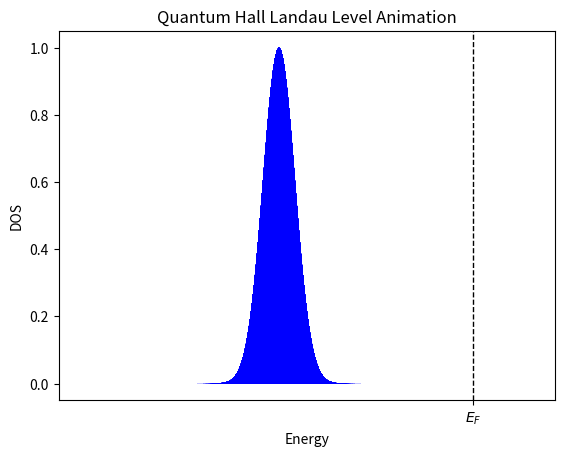

Source code (Python): (Note: this script raises an exception after producing the figure.)
#import matplotlib
#matplotlib.use('Agg')
# import numpy as np
# import matplotlib
# import matplotlib.pyplot as plt
# import pylab as py
# import matplotlib.animation as animation
# from matplotlib.animation import FuncAnimation

# fig = plt.figure()
# ax = plt.axes(xlim=(0, 3.5e-3), ylim=(0, 1))
# line, = ax.plot([], [], lw=2)

# def init():
#    line.set_data([], [])
#    return line,

# # Set up formatting for the movie files
# Writer = animation.writers['ffmpeg']
# writer = Writer(fps=15, metadata=dict(artist='Me'), bitrate=1800)


# Gamma=0.0005
# q=1.6e-19
# m=0.067*9e-31
# B=10
# Ec=(1.0567e-34)*B/m
# e=2.78

# for x in xrange(1,15):
# 	pass
# 	def update(i):
# 			plt.ylabel('DOS')
# 			plt.xlabel('Energy')
# 			plt.title('QH Animation')
# 			E=np.linspace(0,3.4e-3,200)
# 			E0=0+(1.0567e-34)*x*i/m #x is just an iteration of lines, can put in any number
# 			QH = e**(-(E-E0)**2/Gamma**2)
# 			line.set_data(E,QH)

# 			return line, 

# #compose plot

# anim = animation.FuncAnimation(fig, update,frames=np.linspace(0,2,100),init_func=init, blit=True)
# anim.save('QHanimate.mp4', writer=writer)

# plt.show()


##plt.show()
#Gamma=0.0005
#q=1.6e-19
#m=0.067*9e-31
#B=10
#Ec=(1.0567e-34)*B/m
#e=2.78

#for x in xrange(1,15):
#	pass
#	E=np.linspace(0,3.5e-3,200)
#	E0=0+(1.0567e-34)*x*.1/m #x is just an iteration of lines, can put in any number
#	QH = e**(-(E-E0)**2/Gamma**2)
#compose plot
#	py.plot(E,QH)
#py.ylabel('Energy')
#py.xlabel('Magnetic Field')
#py.title('LL Fan Diagram')
#py.show(), this method works as expected for one image
#import matplotlib
#matplotlib.use("nbagg")

import numpy as np
import matplotlib.pyplot as plt
plt.switch_backend('agg')
import matplotlib.animation as animation
import pylab as p

Gamma=0.0002
q=1.6e-19
m=0.067*9e-31
B=10
Ec=(1.0567e-34)*B/m
#e=2.78

#E0=0+(1.0567e-34)*x*i/m

fig, ax = plt.subplots()

plt.xticks([3.47e-3], ["$E_F$"])
plt.ylabel('DOS')
plt.xlabel('Energy')
plt.title('Quantum Hall Landau Level Animation')
plt.axvline(x=3.47e-3,color='black',linestyle='--', linewidth = 1, zorder = 200)#x here is the fermi energyof the system

n = 60 #number of lines
x = np.arange(0, 4e-3, 1.7e-5)        # x-array, third number is interval here, x is energy
lines = [ax.plot(x, np.e**(-(x-((1.0567e-34)*1*1/m))**2/Gamma**2),color='b', zorder=i+3)[0] for i in range(n)]
fills = [ax.fill_between(x,0,(np.e**(-(x-((1.0567e-34)*1*1/m))**2/Gamma**2)), facecolor='b', zorder=i+3) for i in range(n)]


def animate(i):
    for d, line in enumerate(lines):
        p=(d+1)/2.
        line.set_ydata(np.e**((-(x-((1.0567e-34)*p*i/m))**2)/Gamma**2))
        fills[d].remove()
        fills[d] = ax.fill_between(x,0,(np.e**(-(x-((1.0567e-34)*p*i/m))**2/Gamma**2)), facecolor='b', zorder=d+3)# update the data
    return lines + fills


#Init only required for blitting to give a clean slate.
def init():
    for line in lines:
        line.set_ydata(np.ma.array(x, mask=True))
    return lines

ani = animation.FuncAnimation(fig, animate, np.arange(.2, 3.0, .01), init_func=init, #0.2 is the starting point for time at 0 to make sim accurate
    interval=10, blit=True)
Writer = animation.writers['ffmpeg']
writer = Writer(fps=25, metadata=dict(artist='Me'), bitrate=5000)

ani.save('QHanimati3.mp4', writer=writer)



plt.show()
